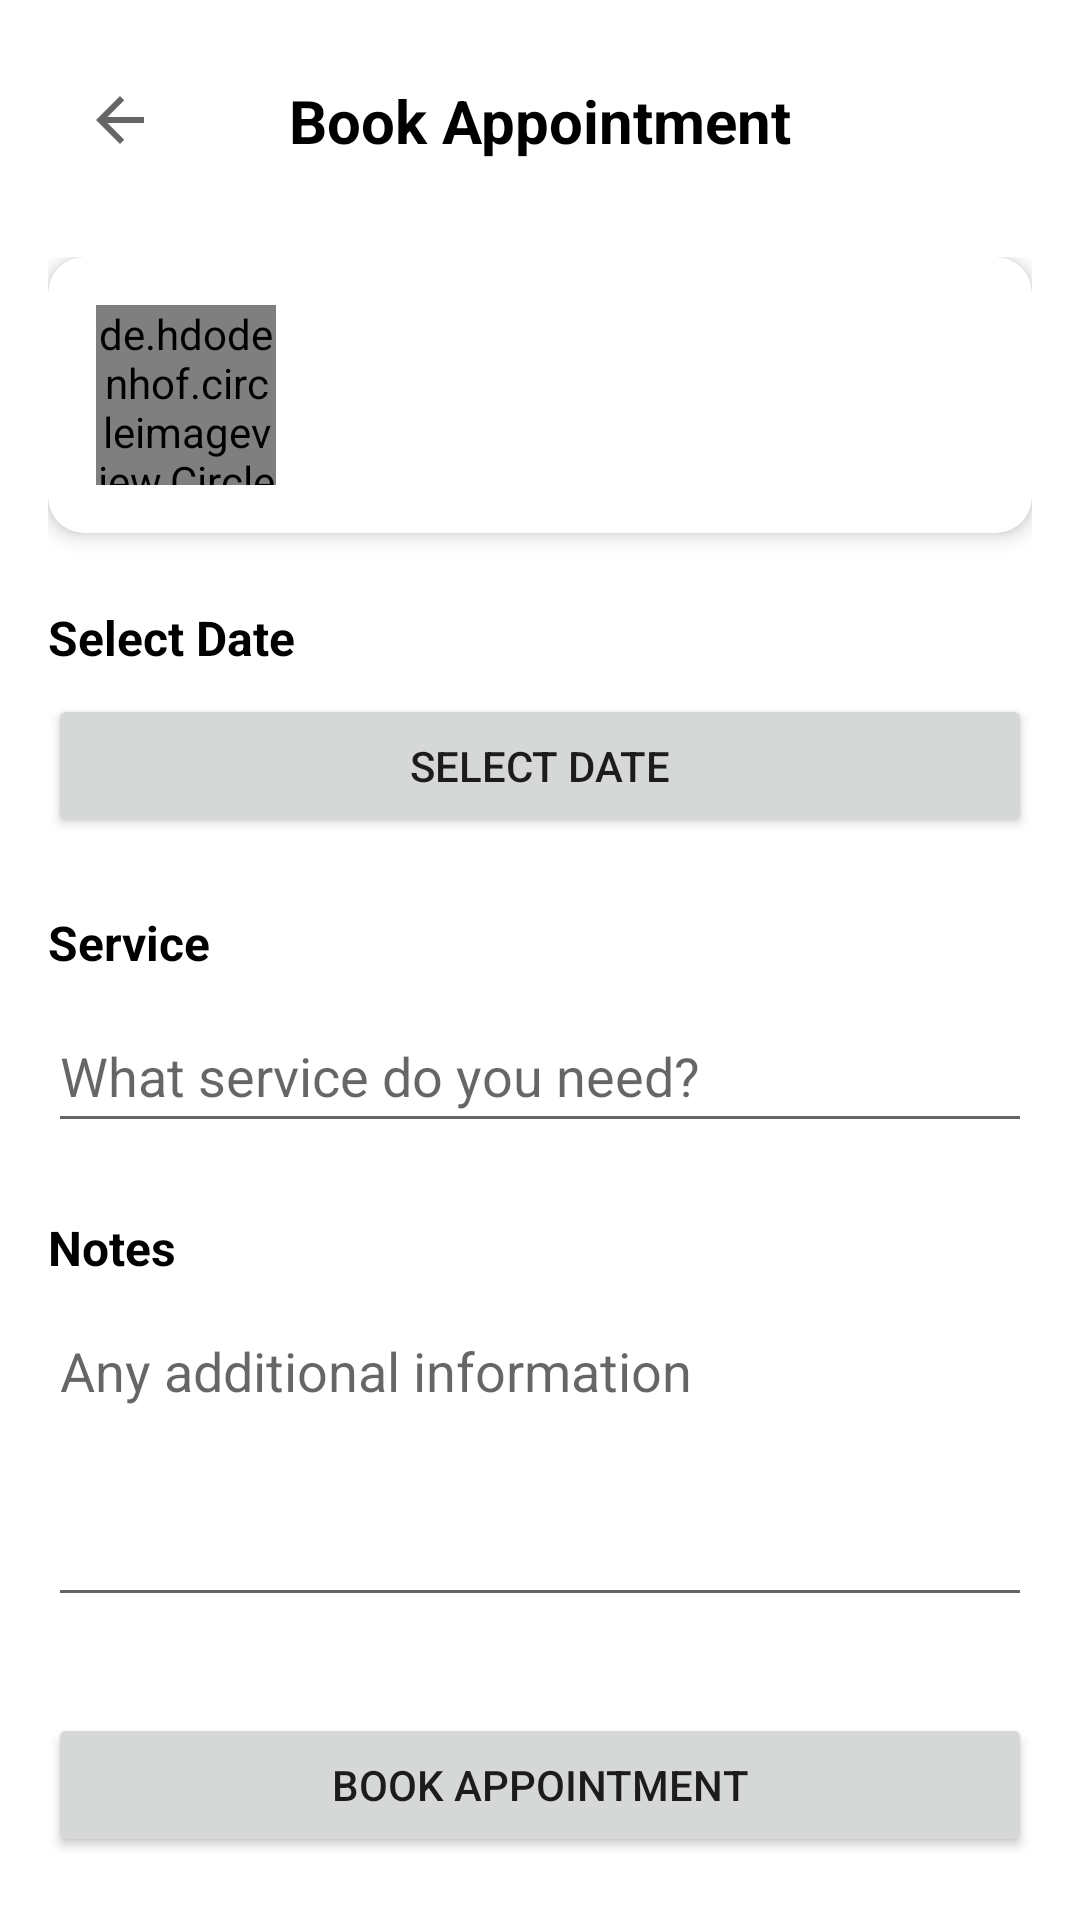

Layout XML and referenced resources for this Android screen:
<!-- AndroidManifest.xml: application theme Theme.MaterialComponents.Light.NoActionBar -->
<!-- res/layout/activity_book_appointment.xml -->
<?xml version="1.0" encoding="utf-8"?>
<androidx.constraintlayout.widget.ConstraintLayout xmlns:android="http://schemas.android.com/apk/res/android"
    xmlns:app="http://schemas.android.com/apk/res-auto"
    xmlns:tools="http://schemas.android.com/tools"
    android:layout_width="match_parent"
    android:layout_height="match_parent"
    android:background="@color/white"
    tools:context=".Activity.BookAppointmentActivity">

    <ImageButton
        android:id="@+id/backButton"
        android:layout_width="48dp"
        android:layout_height="48dp"
        android:layout_marginStart="16dp"
        android:layout_marginTop="16dp"
        android:background="?attr/selectableItemBackgroundBorderless"
        android:contentDescription="@string/back"
        android:src="@drawable/ic_back"
        app:layout_constraintStart_toStartOf="parent"
        app:layout_constraintTop_toTopOf="parent" />

    <TextView
        android:id="@+id/titleTextView"
        android:layout_width="wrap_content"
        android:layout_height="wrap_content"
        android:text="Book Appointment"
        android:textColor="@color/black"
        android:textSize="20sp"
        android:textStyle="bold"
        app:layout_constraintBottom_toBottomOf="@+id/backButton"
        app:layout_constraintEnd_toEndOf="parent"
        app:layout_constraintStart_toStartOf="parent"
        app:layout_constraintTop_toTopOf="@+id/backButton" />

    <ScrollView
        android:layout_width="match_parent"
        android:layout_height="0dp"
        android:layout_marginTop="16dp"
        app:layout_constraintBottom_toBottomOf="parent"
        app:layout_constraintTop_toBottomOf="@+id/titleTextView">

        <androidx.constraintlayout.widget.ConstraintLayout
            android:layout_width="match_parent"
            android:layout_height="wrap_content"
            android:padding="16dp">

            <androidx.cardview.widget.CardView
                android:id="@+id/doctorCardView"
                android:layout_width="match_parent"
                android:layout_height="wrap_content"
                app:cardCornerRadius="12dp"
                app:cardElevation="4dp"
                app:layout_constraintTop_toTopOf="parent">

                <androidx.constraintlayout.widget.ConstraintLayout
                    android:layout_width="match_parent"
                    android:layout_height="wrap_content"
                    android:padding="16dp">

                    <de.hdodenhof.circleimageview.CircleImageView
                        android:id="@+id/doctorImage"
                        android:layout_width="60dp"
                        android:layout_height="60dp"
                        android:src="@drawable/placeholder_doctor"
                        app:layout_constraintStart_toStartOf="parent"
                        app:layout_constraintTop_toTopOf="parent" />

                    <TextView
                        android:id="@+id/doctorName"
                        android:layout_width="0dp"
                        android:layout_height="wrap_content"
                        android:layout_marginStart="16dp"
                        android:textColor="@color/black"
                        android:textSize="18sp"
                        android:textStyle="bold"
                        app:layout_constraintEnd_toEndOf="parent"
                        app:layout_constraintStart_toEndOf="@+id/doctorImage"
                        app:layout_constraintTop_toTopOf="@+id/doctorImage"
                        tools:text="Dr. Michael Roberts" />

                    <TextView
                        android:id="@+id/doctorSpecialty"
                        android:layout_width="0dp"
                        android:layout_height="wrap_content"
                        android:layout_marginStart="16dp"
                        android:layout_marginTop="4dp"
                        android:textColor="@color/gray"
                        android:textSize="14sp"
                        app:layout_constraintEnd_toEndOf="parent"
                        app:layout_constraintStart_toEndOf="@+id/doctorImage"
                        app:layout_constraintTop_toBottomOf="@+id/doctorName"
                        tools:text="Cardiology" />

                </androidx.constraintlayout.widget.ConstraintLayout>
            </androidx.cardview.widget.CardView>

            <TextView
                android:id="@+id/dateLabel"
                android:layout_width="wrap_content"
                android:layout_height="wrap_content"
                android:layout_marginTop="24dp"
                android:text="Select Date"
                android:textColor="@color/black"
                android:textSize="16sp"
                android:textStyle="bold"
                app:layout_constraintStart_toStartOf="parent"
                app:layout_constraintTop_toBottomOf="@+id/doctorCardView" />

            <Button
                android:id="@+id/datePickerButton"
                android:layout_width="match_parent"
                android:layout_height="wrap_content"
                android:layout_marginTop="8dp"
                android:text="Select Date"
                app:layout_constraintTop_toBottomOf="@+id/dateLabel" />

            <TextView
                android:id="@+id/selectedDate"
                android:layout_width="match_parent"
                android:layout_height="wrap_content"
                android:layout_marginTop="8dp"
                android:textAlignment="center"
                android:textColor="@color/black"
                android:textSize="16sp"
                android:visibility="gone"
                app:layout_constraintTop_toBottomOf="@+id/datePickerButton"
                tools:text="Monday, Mar 15, 2023"
                tools:visibility="visible" />

            <LinearLayout
                android:id="@+id/timeSlotsLayout"
                android:layout_width="match_parent"
                android:layout_height="wrap_content"
                android:layout_marginTop="24dp"
                android:orientation="vertical"
                android:visibility="gone"
                app:layout_constraintTop_toBottomOf="@+id/selectedDate"
                tools:visibility="visible">

                <TextView
                    android:id="@+id/timeLabel"
                    android:layout_width="wrap_content"
                    android:layout_height="wrap_content"
                    android:text="Select Time"
                    android:textColor="@color/black"
                    android:textSize="16sp"
                    android:textStyle="bold" />

                <Spinner
                    android:id="@+id/timeSlotSpinner"
                    android:layout_width="match_parent"
                    android:layout_height="wrap_content"
                    android:layout_marginTop="8dp"
                    android:minHeight="48dp" />
            </LinearLayout>

            <TextView
                android:id="@+id/serviceLabel"
                android:layout_width="wrap_content"
                android:layout_height="wrap_content"
                android:layout_marginTop="24dp"
                android:text="Service"
                android:textColor="@color/black"
                android:textSize="16sp"
                android:textStyle="bold"
                app:layout_constraintStart_toStartOf="parent"
                app:layout_constraintTop_toBottomOf="@+id/timeSlotsLayout" />

            <EditText
                android:id="@+id/serviceEditText"
                android:layout_width="match_parent"
                android:layout_height="wrap_content"
                android:layout_marginTop="8dp"
                android:hint="What service do you need?"
                android:inputType="text"
                android:minHeight="48dp"
                app:layout_constraintTop_toBottomOf="@+id/serviceLabel" />

            <TextView
                android:id="@+id/notesLabel"
                android:layout_width="wrap_content"
                android:layout_height="wrap_content"
                android:layout_marginTop="24dp"
                android:text="Notes"
                android:textColor="@color/black"
                android:textSize="16sp"
                android:textStyle="bold"
                app:layout_constraintStart_toStartOf="parent"
                app:layout_constraintTop_toBottomOf="@+id/serviceEditText" />

            <EditText
                android:id="@+id/notesEditText"
                android:layout_width="match_parent"
                android:layout_height="wrap_content"
                android:layout_marginTop="8dp"
                android:gravity="top"
                android:hint="Any additional information"
                android:inputType="textMultiLine"
                android:lines="4"
                android:minHeight="48dp"
                app:layout_constraintTop_toBottomOf="@+id/notesLabel" />

            <Button
                android:id="@+id/bookAppointmentButton"
                android:layout_width="match_parent"
                android:layout_height="wrap_content"
                android:layout_marginTop="32dp"
                android:text="Book Appointment"
                app:layout_constraintTop_toBottomOf="@+id/notesEditText" />

            <ProgressBar
                android:id="@+id/progressBar"
                android:layout_width="wrap_content"
                android:layout_height="wrap_content"
                android:layout_marginTop="16dp"
                android:visibility="gone"
                app:layout_constraintEnd_toEndOf="parent"
                app:layout_constraintStart_toStartOf="parent"
                app:layout_constraintTop_toBottomOf="@+id/bookAppointmentButton" />

        </androidx.constraintlayout.widget.ConstraintLayout>
    </ScrollView>

</androidx.constraintlayout.widget.ConstraintLayout>
<!-- resources referenced by this layout -->
<resources>
  <color name="black">#FF000000</color>
  <color name="gray">#757575</color>
  <color name="white">#FFFFFFFF</color>
  <!-- drawable ic_back (drawable) -->
  <?xml version="1.0" encoding="utf-8"?>
  <vector xmlns:android="http://schemas.android.com/apk/res/android"
      android:width="24dp"
      android:height="24dp"
      android:viewportWidth="24"
      android:viewportHeight="24"
      android:tint="?attr/colorControlNormal">
      <path
          android:fillColor="@android:color/black"
          android:pathData="M20,11H7.83l5.59,-5.59L12,4l-8,8 8,8 1.41,-1.41L7.83,13H20v-2z" />
  </vector>
  <!-- drawable placeholder_doctor (drawable) -->
  <?xml version="1.0" encoding="utf-8"?>
  <vector xmlns:android="http://schemas.android.com/apk/res/android"
      android:width="24dp"
      android:height="24dp"
      android:viewportWidth="24"
      android:viewportHeight="24"
      android:tint="?attr/colorControlNormal">
      <path
          android:fillColor="@android:color/black"
          android:pathData="M12,12c2.21,0 4,-1.79 4,-4s-1.79,-4 -4,-4 -4,1.79 -4,4 1.79,4 4,4zM12,14c-2.67,0 -8,1.34 -8,4v2h16v-2c0,-2.66 -5.33,-4 -8,-4z" />
  </vector>
  <string name="back">Back</string>
</resources>
